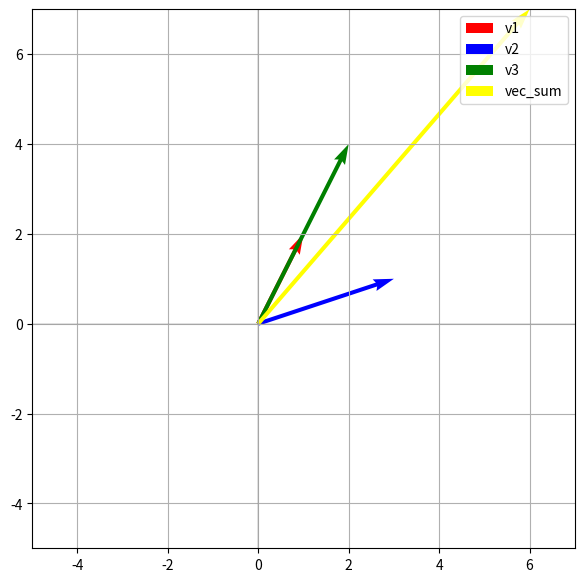

Python code for this plot:
import numpy as np
import matplotlib.pyplot as plt

v1 = np.array([1,2])
v2 = np.array([3,1])
v3 = np.array([2,4])

vectors = [v1, v2, v3]
colors = ["red", "blue", "green"]
labels = ["v1", "v2", "v3"]

plt.figure(figsize=(7,7))
plt.axhline(0, color = "gray", linewidth = 0.3)
plt.axvline(0, color = "gray", linewidth = 0.3)

for vec, color, label in zip(vectors, colors, labels):
    plt.quiver(0,0, vec[0], vec[1], angles= "xy", scale_units= "xy",scale =1 ,color = color, label = label )

vec_sum = v1 + v2 + v3
plt.quiver(0,0, vec_sum[0], vec_sum[1], angles = "xy", scale_units = "xy", scale = 1, color = "yellow", label = "vec_sum" )
plt.xlim(-5,7)
plt.ylim(-5,7)
plt.legend()
plt.grid()
plt.show()
